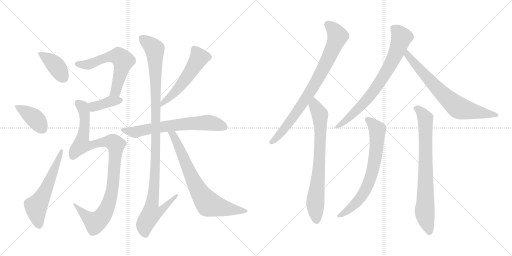
t = 0.00 s
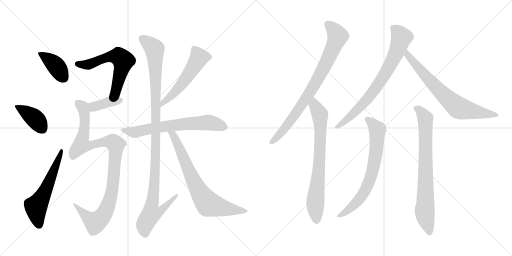
t = 2.59 s
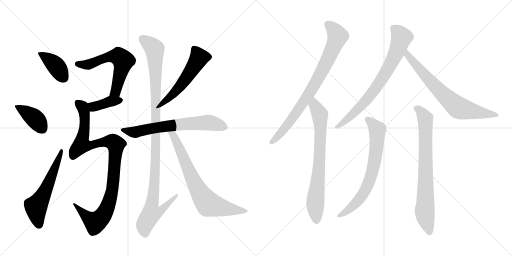
t = 5.18 s
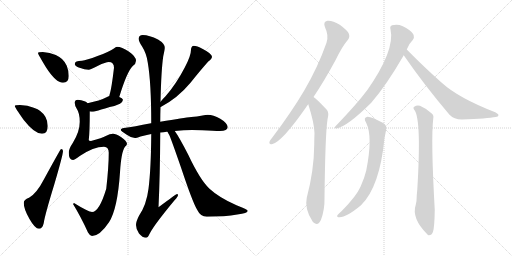
t = 7.78 s
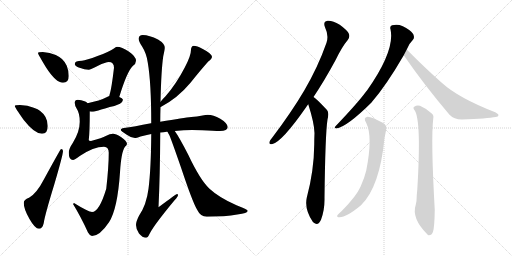
t = 10.37 s
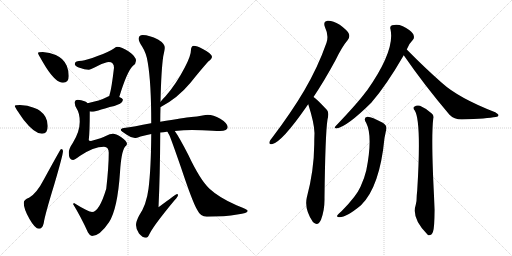
t = 12.96 s

The animated SVG that drew these frames (rendered in a browser with its animation timeline set to each time). Animation: 16 CSS @keyframes rules; one cycle of 12.96 s.

<svg version="1.1" viewBox="0 0 2048 1024" xmlns="http://www.w3.org/2000/svg">
  <g stroke="lightgray" stroke-dasharray="1,1" stroke-width="1" transform="scale(4, 4)">
    <line x1="0" y1="0" x2="256" y2="256"></line>
    <line x1="256" y1="0" x2="0" y2="256"></line>
    <line x1="128" y1="0" x2="128" y2="256"></line>
    <line x1="0" y1="128" x2="256" y2="128"></line>
    <line x1="256" y1="0" x2="512" y2="256"></line>
    <line x1="512" y1="0" x2="256" y2="256"></line>
    <line x1="384" y1="0" x2="384" y2="256"></line>
    <line x1="256" y1="128" x2="512" y2="128"></line>
  </g>
<g transform="scale(1, -1) translate(0, -850)">
   <style type="text/css">
    @keyframes keyframes0 {
      from {
       stroke: black;
       stroke-dashoffset: 397;
       stroke-width: 128;
       }
       56% {
       animation-timing-function: step-end;
       stroke: black;
       stroke-dashoffset: 0;
       stroke-width: 128;
       }
       to {
       stroke: black;
       stroke-width: 1024;
       }
       }
       #make-me-a-hanzi-animation-0 {
         animation: keyframes0 0.573079s both;
         animation-delay: 0.000000s;
         animation-timing-function: linear;
       }
    @keyframes keyframes1 {
      from {
       stroke: black;
       stroke-dashoffset: 398;
       stroke-width: 128;
       }
       56% {
       animation-timing-function: step-end;
       stroke: black;
       stroke-dashoffset: 0;
       stroke-width: 128;
       }
       to {
       stroke: black;
       stroke-width: 1024;
       }
       }
       #make-me-a-hanzi-animation-1 {
         animation: keyframes1 0.573893s both;
         animation-delay: 0.573079s;
         animation-timing-function: linear;
       }
    @keyframes keyframes2 {
      from {
       stroke: black;
       stroke-dashoffset: 580;
       stroke-width: 128;
       }
       65% {
       animation-timing-function: step-end;
       stroke: black;
       stroke-dashoffset: 0;
       stroke-width: 128;
       }
       to {
       stroke: black;
       stroke-width: 1024;
       }
       }
       #make-me-a-hanzi-animation-2 {
         animation: keyframes2 0.722005s both;
         animation-delay: 1.146973s;
         animation-timing-function: linear;
       }
    @keyframes keyframes3 {
      from {
       stroke: black;
       stroke-dashoffset: 603;
       stroke-width: 128;
       }
       66% {
       animation-timing-function: step-end;
       stroke: black;
       stroke-dashoffset: 0;
       stroke-width: 128;
       }
       to {
       stroke: black;
       stroke-width: 1024;
       }
       }
       #make-me-a-hanzi-animation-3 {
         animation: keyframes3 0.740723s both;
         animation-delay: 1.868978s;
         animation-timing-function: linear;
       }
    @keyframes keyframes4 {
      from {
       stroke: black;
       stroke-dashoffset: 387;
       stroke-width: 128;
       }
       56% {
       animation-timing-function: step-end;
       stroke: black;
       stroke-dashoffset: 0;
       stroke-width: 128;
       }
       to {
       stroke: black;
       stroke-width: 1024;
       }
       }
       #make-me-a-hanzi-animation-4 {
         animation: keyframes4 0.564941s both;
         animation-delay: 2.609701s;
         animation-timing-function: linear;
       }
    @keyframes keyframes5 {
      from {
       stroke: black;
       stroke-dashoffset: 1027;
       stroke-width: 128;
       }
       77% {
       animation-timing-function: step-end;
       stroke: black;
       stroke-dashoffset: 0;
       stroke-width: 128;
       }
       to {
       stroke: black;
       stroke-width: 1024;
       }
       }
       #make-me-a-hanzi-animation-5 {
         animation: keyframes5 1.085775s both;
         animation-delay: 3.174642s;
         animation-timing-function: linear;
       }
    @keyframes keyframes6 {
      from {
       stroke: black;
       stroke-dashoffset: 544;
       stroke-width: 128;
       }
       64% {
       animation-timing-function: step-end;
       stroke: black;
       stroke-dashoffset: 0;
       stroke-width: 128;
       }
       to {
       stroke: black;
       stroke-width: 1024;
       }
       }
       #make-me-a-hanzi-animation-6 {
         animation: keyframes6 0.692708s both;
         animation-delay: 4.260417s;
         animation-timing-function: linear;
       }
    @keyframes keyframes7 {
      from {
       stroke: black;
       stroke-dashoffset: 669;
       stroke-width: 128;
       }
       69% {
       animation-timing-function: step-end;
       stroke: black;
       stroke-dashoffset: 0;
       stroke-width: 128;
       }
       to {
       stroke: black;
       stroke-width: 1024;
       }
       }
       #make-me-a-hanzi-animation-7 {
         animation: keyframes7 0.794434s both;
         animation-delay: 4.953125s;
         animation-timing-function: linear;
       }
    @keyframes keyframes8 {
      from {
       stroke: black;
       stroke-dashoffset: 1141;
       stroke-width: 128;
       }
       79% {
       animation-timing-function: step-end;
       stroke: black;
       stroke-dashoffset: 0;
       stroke-width: 128;
       }
       to {
       stroke: black;
       stroke-width: 1024;
       }
       }
       #make-me-a-hanzi-animation-8 {
         animation: keyframes8 1.178548s both;
         animation-delay: 5.747559s;
         animation-timing-function: linear;
       }
    @keyframes keyframes9 {
      from {
       stroke: black;
       stroke-dashoffset: 742;
       stroke-width: 128;
       }
       71% {
       animation-timing-function: step-end;
       stroke: black;
       stroke-dashoffset: 0;
       stroke-width: 128;
       }
       to {
       stroke: black;
       stroke-width: 1024;
       }
       }
       #make-me-a-hanzi-animation-9 {
         animation: keyframes9 0.853841s both;
         animation-delay: 6.926107s;
         animation-timing-function: linear;
       }
    @keyframes keyframes10 {
      from {
       stroke: black;
       stroke-dashoffset: 819;
       stroke-width: 128;
       }
       73% {
       animation-timing-function: step-end;
       stroke: black;
       stroke-dashoffset: 0;
       stroke-width: 128;
       }
       to {
       stroke: black;
       stroke-width: 1024;
       }
       }
       #make-me-a-hanzi-animation-10 {
         animation: keyframes10 0.916504s both;
         animation-delay: 7.779948s;
         animation-timing-function: linear;
       }
    @keyframes keyframes11 {
      from {
       stroke: black;
       stroke-dashoffset: 747;
       stroke-width: 128;
       }
       71% {
       animation-timing-function: step-end;
       stroke: black;
       stroke-dashoffset: 0;
       stroke-width: 128;
       }
       to {
       stroke: black;
       stroke-width: 1024;
       }
       }
       #make-me-a-hanzi-animation-11 {
         animation: keyframes11 0.857910s both;
         animation-delay: 8.696452s;
         animation-timing-function: linear;
       }
    @keyframes keyframes12 {
      from {
       stroke: black;
       stroke-dashoffset: 757;
       stroke-width: 128;
       }
       71% {
       animation-timing-function: step-end;
       stroke: black;
       stroke-dashoffset: 0;
       stroke-width: 128;
       }
       to {
       stroke: black;
       stroke-width: 1024;
       }
       }
       #make-me-a-hanzi-animation-12 {
         animation: keyframes12 0.866048s both;
         animation-delay: 9.554362s;
         animation-timing-function: linear;
       }
    @keyframes keyframes13 {
      from {
       stroke: black;
       stroke-dashoffset: 719;
       stroke-width: 128;
       }
       70% {
       animation-timing-function: step-end;
       stroke: black;
       stroke-dashoffset: 0;
       stroke-width: 128;
       }
       to {
       stroke: black;
       stroke-width: 1024;
       }
       }
       #make-me-a-hanzi-animation-13 {
         animation: keyframes13 0.835124s both;
         animation-delay: 10.420410s;
         animation-timing-function: linear;
       }
    @keyframes keyframes14 {
      from {
       stroke: black;
       stroke-dashoffset: 708;
       stroke-width: 128;
       }
       70% {
       animation-timing-function: step-end;
       stroke: black;
       stroke-dashoffset: 0;
       stroke-width: 128;
       }
       to {
       stroke: black;
       stroke-width: 1024;
       }
       }
       #make-me-a-hanzi-animation-14 {
         animation: keyframes14 0.826172s both;
         animation-delay: 11.255534s;
         animation-timing-function: linear;
       }
    @keyframes keyframes15 {
      from {
       stroke: black;
       stroke-dashoffset: 770;
       stroke-width: 128;
       }
       71% {
       animation-timing-function: step-end;
       stroke: black;
       stroke-dashoffset: 0;
       stroke-width: 128;
       }
       to {
       stroke: black;
       stroke-width: 1024;
       }
       }
       #make-me-a-hanzi-animation-15 {
         animation: keyframes15 0.876628s both;
         animation-delay: 12.081706s;
         animation-timing-function: linear;
       }
</style>
<path d="M 171 642 Q 152 642 152 638 Q 152 633 185 579 Q 224 519 252 519 Q 275 519 275 546 Q 275 567 267 587 Q 254 617 223 630 Q 200 641 171 642 Z" fill="lightgray"></path> 
<path d="M 80 430 Q 59 430 59 426 Q 59 421 95 370 Q 138 315 168 315 Q 191 315 191 346 Q 191 365 182 382 Q 168 408 135 419 Q 111 429 80 430 Z" fill="lightgray"></path> 
<path d="M 244 254 Q 242 254 177 135 Q 146 75 116 59 Q 95 52 95 38 Q 95 14 118 -26 Q 140 -65 156 -65 Q 170 -65 175 -42 Q 179 -12 217 112 Q 252 231 252 246 Q 252 254 244 254 Z" fill="lightgray"></path> 
<path d="M 468 663 Q 464 663 454 655 Q 438 643 390 626 Q 345 609 328 607 Q 299 607 299 594 Q 299 587 315 580 Q 340 571 355 571 Q 361 571 392 587 Q 423 602 435 602 Q 456 602 456 579 Q 446 495 439 474 L 437 466 C 429 437 468 433 477 462 Q 508 564 531 586 Q 544 595 544 607 Q 544 624 515 644 Q 487 663 468 663 Z" fill="lightgray"></path> 
<path d="M 437 466 Q 434 466 424 460 Q 402 448 350 437 C 321 431 329 408 359 404 Q 366 403 372 403 Q 377 403 385 406 Q 398 410 439 422 Q 459 425 480 435 Q 490 440 492 451 Q 490 458 477 462 L 437 466 Z" fill="lightgray"></path> 
<path d="M 350 437 Q 347 441 341 444 Q 324 451 311 451 Q 299 451 299 439 Q 299 427 307 415 Q 319 397 319 363 Q 319 323 291 278 Q 275 255 275 239 Q 275 210 292 210 Q 298 210 319 226 Q 374 263 416 263 Q 435 263 435 239 Q 435 184 425 95 Q 397 2 368 2 Q 355 2 296 38 L 292 34 Q 323 -16 352 -80 Q 360 -94 368 -94 Q 399 -94 436 -39 Q 470 13 480 161 Q 485 243 500 263 Q 508 269 508 275 Q 508 285 484 302 Q 463 315 452 315 Q 440 315 423 306 Q 410 298 364 286 Q 355 286 355 290 Q 359 320 359 404 C 359 432 359 432 350 437 Z" fill="lightgray"></path> 
<path d="M 642 422 L 643 422 Q 710 457 762 519 Q 801 568 833 604 Q 848 615 848 623 Q 848 635 811 654 Q 787 667 775 667 Q 770 667 767 662 Q 764 657 764 651 Q 764 627 739 580 Q 706 516 663 466 Q 650 453 642 443 C 623 420 615 409 642 422 Z" fill="lightgray"></path> 
<path d="M 768 330 L 809 329 Q 857 326 880 326 Q 910 327 911 342 Q 908 359 881 375 Q 853 391 831 391 Q 823 391 810 388 Q 788 384 765 382 Q 738 379 641 363 L 605 357 L 604 357 Q 535 343 496 338 Q 483 336 483 330 Q 484 326 507 311 Q 525 298 540 298 Q 545 298 562 304 Q 583 310 605 314 L 641 320 Q 653 321 667 323 L 670 323 L 699 326 Q 735 330 768 330 Z" fill="lightgray"></path> 
<path d="M 641 363 Q 641 394 642 422 L 642 443 Q 645 572 653 625 Q 659 652 659 659 Q 659 676 632 692 Q 597 710 571 710 Q 555 710 555 695 Q 555 683 569 663 Q 586 636 591 600 Q 605 519 605 357 L 605 314 Q 604 173 594 95 Q 586 31 556 -13 Q 544 -36 544 -50 Q 544 -67 556 -84 Q 570 -101 584 -101 Q 592 -101 599 -84 Q 616 -50 699 50 Q 712 64 712 70 Q 712 74 708 74 Q 705 74 634 21 Q 640 142 641 320 L 641 363 Z" fill="lightgray"></path> 
<path d="M 670 323 Q 672 319 678 308 Q 688 284 724 180 Q 770 42 788 12 Q 802 -17 827 -17 Q 901 -17 949 -8 Q 991 -3 991 7 Q 991 12 946 29 Q 877 59 838 95 Q 800 131 753 231 Q 716 303 699 326 C 682 351 656 349 670 323 Z" fill="lightgray"></path> 
<path d="M 1254 462 Q 1297 526 1343 611 Q 1368 663 1391 690 Q 1401 702 1395 716 Q 1389 729 1359 751 Q 1329 769 1310 767 Q 1291 764 1300 741 Q 1316 708 1306 679 Q 1272 582 1217 488 Q 1165 400 1090 301 Q 1080 289 1078 283 Q 1075 270 1090 274 Q 1129 284 1225 422 Q 1229 428 1233 433 L 1254 462 Z" fill="lightgray"></path> 
<path d="M 1233 433 Q 1257 358 1258 318 Q 1257 296 1257 273 Q 1256 167 1227 59 Q 1217 14 1251 -37 Q 1252 -37 1254 -40 Q 1272 -56 1284 -29 Q 1299 11 1298 58 Q 1301 314 1310 372 Q 1317 399 1308 410 Q 1263 458 1254 462 C 1230 481 1224 462 1233 433 Z" fill="lightgray"></path> 
<path d="M 1627 652 Q 1636 676 1651 690 Q 1658 697 1655 707 Q 1654 717 1638 729 Q 1602 759 1568 749 Q 1558 745 1562 733 Q 1581 649 1468 488 Q 1465 485 1463 482 Q 1429 436 1342 345 Q 1335 338 1345 336 Q 1387 342 1485 439 Q 1545 508 1615 629 L 1627 652 Z" fill="lightgray"></path> 
<path d="M 1615 629 Q 1694 514 1798 391 Q 1816 372 1847 372 Q 1950 376 1983 382 Q 1993 383 1994 389 Q 1995 393 1981 401 Q 1834 458 1767 519 Q 1701 577 1627 652 C 1606 673 1598 654 1615 629 Z" fill="lightgray"></path> 
<path d="M 1465 358 Q 1492 304 1465 168 Q 1458 138 1442 103 Q 1426 66 1367 6 Q 1352 -6 1349 -12 Q 1346 -19 1358 -19 Q 1386 -19 1444 29 Q 1519 102 1538 298 Q 1542 317 1544 328 Q 1551 347 1531 359 Q 1485 384 1470 383 Q 1451 380 1465 358 Z" fill="lightgray"></path> 
<path d="M 1659 408 Q 1686 366 1669 90 L 1667 69 Q 1667 44 1663 31 Q 1645 -23 1709 -87 Q 1710 -88 1714 -91 Q 1727 -92 1732 -77 Q 1738 -59 1739 11 Q 1723 293 1733 376 Q 1736 389 1727 396 Q 1702 418 1680 427 Q 1667 431 1657 423 Q 1650 419 1659 408 Z" fill="lightgray"></path> 
      <clipPath id="make-me-a-hanzi-clip-0">
      <path d="M 171 642 Q 152 642 152 638 Q 152 633 185 579 Q 224 519 252 519 Q 275 519 275 546 Q 275 567 267 587 Q 254 617 223 630 Q 200 641 171 642 Z" fill="lightgray"></path>
      </clipPath>
      <path clip-path="url(#make-me-a-hanzi-clip-0)" d="M 156 637 L 215 597 L 254 539 " fill="none" id="make-me-a-hanzi-animation-0" stroke-dasharray="269 538" stroke-linecap="round"></path>

      <clipPath id="make-me-a-hanzi-clip-1">
      <path d="M 80 430 Q 59 430 59 426 Q 59 421 95 370 Q 138 315 168 315 Q 191 315 191 346 Q 191 365 182 382 Q 168 408 135 419 Q 111 429 80 430 Z" fill="lightgray"></path>
      </clipPath>
      <path clip-path="url(#make-me-a-hanzi-clip-1)" d="M 63 425 L 137 378 L 170 335 " fill="none" id="make-me-a-hanzi-animation-1" stroke-dasharray="270 540" stroke-linecap="round"></path>

      <clipPath id="make-me-a-hanzi-clip-2">
      <path d="M 244 254 Q 242 254 177 135 Q 146 75 116 59 Q 95 52 95 38 Q 95 14 118 -26 Q 140 -65 156 -65 Q 170 -65 175 -42 Q 179 -12 217 112 Q 252 231 252 246 Q 252 254 244 254 Z" fill="lightgray"></path>
      </clipPath>
      <path clip-path="url(#make-me-a-hanzi-clip-2)" d="M 156 -50 L 144 23 L 181 85 L 248 250 " fill="none" id="make-me-a-hanzi-animation-2" stroke-dasharray="452 904" stroke-linecap="round"></path>

      <clipPath id="make-me-a-hanzi-clip-3">
      <path d="M 468 663 Q 464 663 454 655 Q 438 643 390 626 Q 345 609 328 607 Q 299 607 299 594 Q 299 587 315 580 Q 340 571 355 571 Q 361 571 392 587 Q 423 602 435 602 Q 456 602 456 579 Q 446 495 439 474 L 437 466 C 429 437 468 433 477 462 Q 508 564 531 586 Q 544 595 544 607 Q 544 624 515 644 Q 487 663 468 663 Z" fill="lightgray"></path>
      </clipPath>
      <path clip-path="url(#make-me-a-hanzi-clip-3)" d="M 308 595 L 341 590 L 438 623 L 479 622 L 492 607 L 489 584 L 463 484 L 444 469 " fill="none" id="make-me-a-hanzi-animation-3" stroke-dasharray="475 950" stroke-linecap="round"></path>

      <clipPath id="make-me-a-hanzi-clip-4">
      <path d="M 437 466 Q 434 466 424 460 Q 402 448 350 437 C 321 431 329 408 359 404 Q 366 403 372 403 Q 377 403 385 406 Q 398 410 439 422 Q 459 425 480 435 Q 490 440 492 451 Q 490 458 477 462 L 437 466 Z" fill="lightgray"></path>
      </clipPath>
      <path clip-path="url(#make-me-a-hanzi-clip-4)" d="M 361 434 L 374 422 L 439 444 L 483 449 " fill="none" id="make-me-a-hanzi-animation-4" stroke-dasharray="259 518" stroke-linecap="round"></path>

      <clipPath id="make-me-a-hanzi-clip-5">
      <path d="M 350 437 Q 347 441 341 444 Q 324 451 311 451 Q 299 451 299 439 Q 299 427 307 415 Q 319 397 319 363 Q 319 323 291 278 Q 275 255 275 239 Q 275 210 292 210 Q 298 210 319 226 Q 374 263 416 263 Q 435 263 435 239 Q 435 184 425 95 Q 397 2 368 2 Q 355 2 296 38 L 292 34 Q 323 -16 352 -80 Q 360 -94 368 -94 Q 399 -94 436 -39 Q 470 13 480 161 Q 485 243 500 263 Q 508 269 508 275 Q 508 285 484 302 Q 463 315 452 315 Q 440 315 423 306 Q 410 298 364 286 Q 355 286 355 290 Q 359 320 359 404 C 359 432 359 432 350 437 Z" fill="lightgray"></path>
      </clipPath>
      <path clip-path="url(#make-me-a-hanzi-clip-5)" d="M 310 441 L 330 421 L 339 394 L 337 328 L 326 270 L 365 268 L 398 279 L 442 284 L 463 272 L 463 248 L 450 92 L 428 17 L 408 -17 L 381 -40 L 308 20 L 305 32 L 299 31 " fill="none" id="make-me-a-hanzi-animation-5" stroke-dasharray="899 1798" stroke-linecap="round"></path>

      <clipPath id="make-me-a-hanzi-clip-6">
      <path d="M 642 422 L 643 422 Q 710 457 762 519 Q 801 568 833 604 Q 848 615 848 623 Q 848 635 811 654 Q 787 667 775 667 Q 770 667 767 662 Q 764 657 764 651 Q 764 627 739 580 Q 706 516 663 466 Q 650 453 642 443 C 623 420 615 409 642 422 Z" fill="lightgray"></path>
      </clipPath>
      <path clip-path="url(#make-me-a-hanzi-clip-6)" d="M 837 623 L 797 619 L 730 516 L 643 427 " fill="none" id="make-me-a-hanzi-animation-6" stroke-dasharray="416 832" stroke-linecap="round"></path>

      <clipPath id="make-me-a-hanzi-clip-7">
      <path d="M 768 330 L 809 329 Q 857 326 880 326 Q 910 327 911 342 Q 908 359 881 375 Q 853 391 831 391 Q 823 391 810 388 Q 788 384 765 382 Q 738 379 641 363 L 605 357 L 604 357 Q 535 343 496 338 Q 483 336 483 330 Q 484 326 507 311 Q 525 298 540 298 Q 545 298 562 304 Q 583 310 605 314 L 641 320 Q 653 321 667 323 L 670 323 L 699 326 Q 735 330 768 330 Z" fill="lightgray"></path>
      </clipPath>
      <path clip-path="url(#make-me-a-hanzi-clip-7)" d="M 491 331 L 538 321 L 656 345 L 807 359 L 841 359 L 898 343 " fill="none" id="make-me-a-hanzi-animation-7" stroke-dasharray="541 1082" stroke-linecap="round"></path>

      <clipPath id="make-me-a-hanzi-clip-8">
      <path d="M 641 363 Q 641 394 642 422 L 642 443 Q 645 572 653 625 Q 659 652 659 659 Q 659 676 632 692 Q 597 710 571 710 Q 555 710 555 695 Q 555 683 569 663 Q 586 636 591 600 Q 605 519 605 357 L 605 314 Q 604 173 594 95 Q 586 31 556 -13 Q 544 -36 544 -50 Q 544 -67 556 -84 Q 570 -101 584 -101 Q 592 -101 599 -84 Q 616 -50 699 50 Q 712 64 712 70 Q 712 74 708 74 Q 705 74 634 21 Q 640 142 641 320 L 641 363 Z" fill="lightgray"></path>
      </clipPath>
      <path clip-path="url(#make-me-a-hanzi-clip-8)" d="M 569 696 L 609 665 L 620 640 L 623 222 L 607 29 L 647 27 L 652 18 L 640 3 L 605 -5 L 578 -52 L 582 -88 " fill="none" id="make-me-a-hanzi-animation-8" stroke-dasharray="1013 2026" stroke-linecap="round"></path>

      <clipPath id="make-me-a-hanzi-clip-9">
      <path d="M 670 323 Q 672 319 678 308 Q 688 284 724 180 Q 770 42 788 12 Q 802 -17 827 -17 Q 901 -17 949 -8 Q 991 -3 991 7 Q 991 12 946 29 Q 877 59 838 95 Q 800 131 753 231 Q 716 303 699 326 C 682 351 656 349 670 323 Z" fill="lightgray"></path>
      </clipPath>
      <path clip-path="url(#make-me-a-hanzi-clip-9)" d="M 677 323 L 692 310 L 707 282 L 786 103 L 829 39 L 899 16 L 986 6 " fill="none" id="make-me-a-hanzi-animation-9" stroke-dasharray="614 1228" stroke-linecap="round"></path>

      <clipPath id="make-me-a-hanzi-clip-10">
      <path d="M 1254 462 Q 1297 526 1343 611 Q 1368 663 1391 690 Q 1401 702 1395 716 Q 1389 729 1359 751 Q 1329 769 1310 767 Q 1291 764 1300 741 Q 1316 708 1306 679 Q 1272 582 1217 488 Q 1165 400 1090 301 Q 1080 289 1078 283 Q 1075 270 1090 274 Q 1129 284 1225 422 Q 1229 428 1233 433 L 1254 462 Z" fill="lightgray"></path>
      </clipPath>
      <path clip-path="url(#make-me-a-hanzi-clip-10)" d="M 1312 751 L 1329 738 L 1351 706 L 1307 602 L 1262 517 L 1189 403 L 1122 316 L 1087 283 " fill="none" id="make-me-a-hanzi-animation-10" stroke-dasharray="691 1382" stroke-linecap="round"></path>

      <clipPath id="make-me-a-hanzi-clip-11">
      <path d="M 1233 433 Q 1257 358 1258 318 Q 1257 296 1257 273 Q 1256 167 1227 59 Q 1217 14 1251 -37 Q 1252 -37 1254 -40 Q 1272 -56 1284 -29 Q 1299 11 1298 58 Q 1301 314 1310 372 Q 1317 399 1308 410 Q 1263 458 1254 462 C 1230 481 1224 462 1233 433 Z" fill="lightgray"></path>
      </clipPath>
      <path clip-path="url(#make-me-a-hanzi-clip-11)" d="M 1253 455 L 1258 428 L 1280 392 L 1280 240 L 1261 37 L 1267 -28 " fill="none" id="make-me-a-hanzi-animation-11" stroke-dasharray="619 1238" stroke-linecap="round"></path>

      <clipPath id="make-me-a-hanzi-clip-12">
      <path d="M 1627 652 Q 1636 676 1651 690 Q 1658 697 1655 707 Q 1654 717 1638 729 Q 1602 759 1568 749 Q 1558 745 1562 733 Q 1581 649 1468 488 Q 1465 485 1463 482 Q 1429 436 1342 345 Q 1335 338 1345 336 Q 1387 342 1485 439 Q 1545 508 1615 629 L 1627 652 Z" fill="lightgray"></path>
      </clipPath>
      <path clip-path="url(#make-me-a-hanzi-clip-12)" d="M 1572 738 L 1587 728 L 1606 702 L 1582 634 L 1544 561 L 1463 445 L 1393 376 L 1348 342 " fill="none" id="make-me-a-hanzi-animation-12" stroke-dasharray="629 1258" stroke-linecap="round"></path>

      <clipPath id="make-me-a-hanzi-clip-13">
      <path d="M 1615 629 Q 1694 514 1798 391 Q 1816 372 1847 372 Q 1950 376 1983 382 Q 1993 383 1994 389 Q 1995 393 1981 401 Q 1834 458 1767 519 Q 1701 577 1627 652 C 1606 673 1598 654 1615 629 Z" fill="lightgray"></path>
      </clipPath>
      <path clip-path="url(#make-me-a-hanzi-clip-13)" d="M 1630 643 L 1630 629 L 1709 538 L 1775 469 L 1831 421 L 1987 388 " fill="none" id="make-me-a-hanzi-animation-13" stroke-dasharray="591 1182" stroke-linecap="round"></path>

      <clipPath id="make-me-a-hanzi-clip-14">
      <path d="M 1465 358 Q 1492 304 1465 168 Q 1458 138 1442 103 Q 1426 66 1367 6 Q 1352 -6 1349 -12 Q 1346 -19 1358 -19 Q 1386 -19 1444 29 Q 1519 102 1538 298 Q 1542 317 1544 328 Q 1551 347 1531 359 Q 1485 384 1470 383 Q 1451 380 1465 358 Z" fill="lightgray"></path>
      </clipPath>
      <path clip-path="url(#make-me-a-hanzi-clip-14)" d="M 1471 370 L 1496 349 L 1510 328 L 1503 231 L 1490 163 L 1453 74 L 1411 25 L 1356 -12 " fill="none" id="make-me-a-hanzi-animation-14" stroke-dasharray="580 1160" stroke-linecap="round"></path>

      <clipPath id="make-me-a-hanzi-clip-15">
      <path d="M 1659 408 Q 1686 366 1669 90 L 1667 69 Q 1667 44 1663 31 Q 1645 -23 1709 -87 Q 1710 -88 1714 -91 Q 1727 -92 1732 -77 Q 1738 -59 1739 11 Q 1723 293 1733 376 Q 1736 389 1727 396 Q 1702 418 1680 427 Q 1667 431 1657 423 Q 1650 419 1659 408 Z" fill="lightgray"></path>
      </clipPath>
      <path clip-path="url(#make-me-a-hanzi-clip-15)" d="M 1666 417 L 1694 390 L 1702 367 L 1699 9 L 1717 -82 " fill="none" id="make-me-a-hanzi-animation-15" stroke-dasharray="642 1284" stroke-linecap="round"></path>

</g>
</svg>
